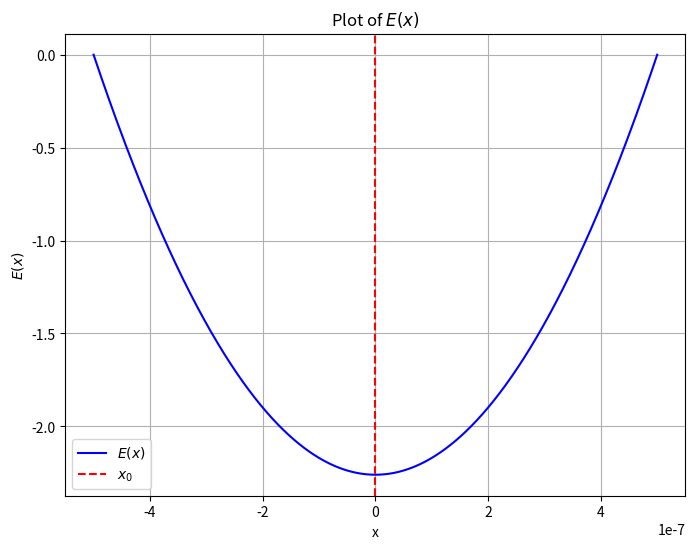

Here is the Python script that generated this plot:
import numpy as np
import matplotlib.pyplot as plt

# Assuming constant values
q = 1.6e-19  # Elementary charge in Coulombs
epsilon = 8.85e-12  # Permittivity of free space in Farad/meter
k = 1e21  # An arbitrary constant for dopant profile gradient
x_0 = 0.0  # Midpoint of the depletion region
W = 1e-6  # Width of the depletion region

# Define the function E(x)
def E(x):
    return (q * k / (2 * epsilon)) * ((x - x_0)**2 - (W/2)**2)

# Generate x values for plotting
x_values = np.linspace(- W/2, W/2, 1000)
y_values = E(x_values)

# Plotting
plt.figure(figsize=(8, 6))
plt.plot(x_values, y_values, label=r'$E(x)$', color='blue')
plt.axvline(x=x_0, color='red', linestyle='--', label=r'$x_0$')  # Marking x_0
plt.title(r'Plot of $E(x)$')
plt.xlabel('x')
plt.ylabel(r'$E(x)$')
plt.legend()
plt.grid(True)
plt.show()
